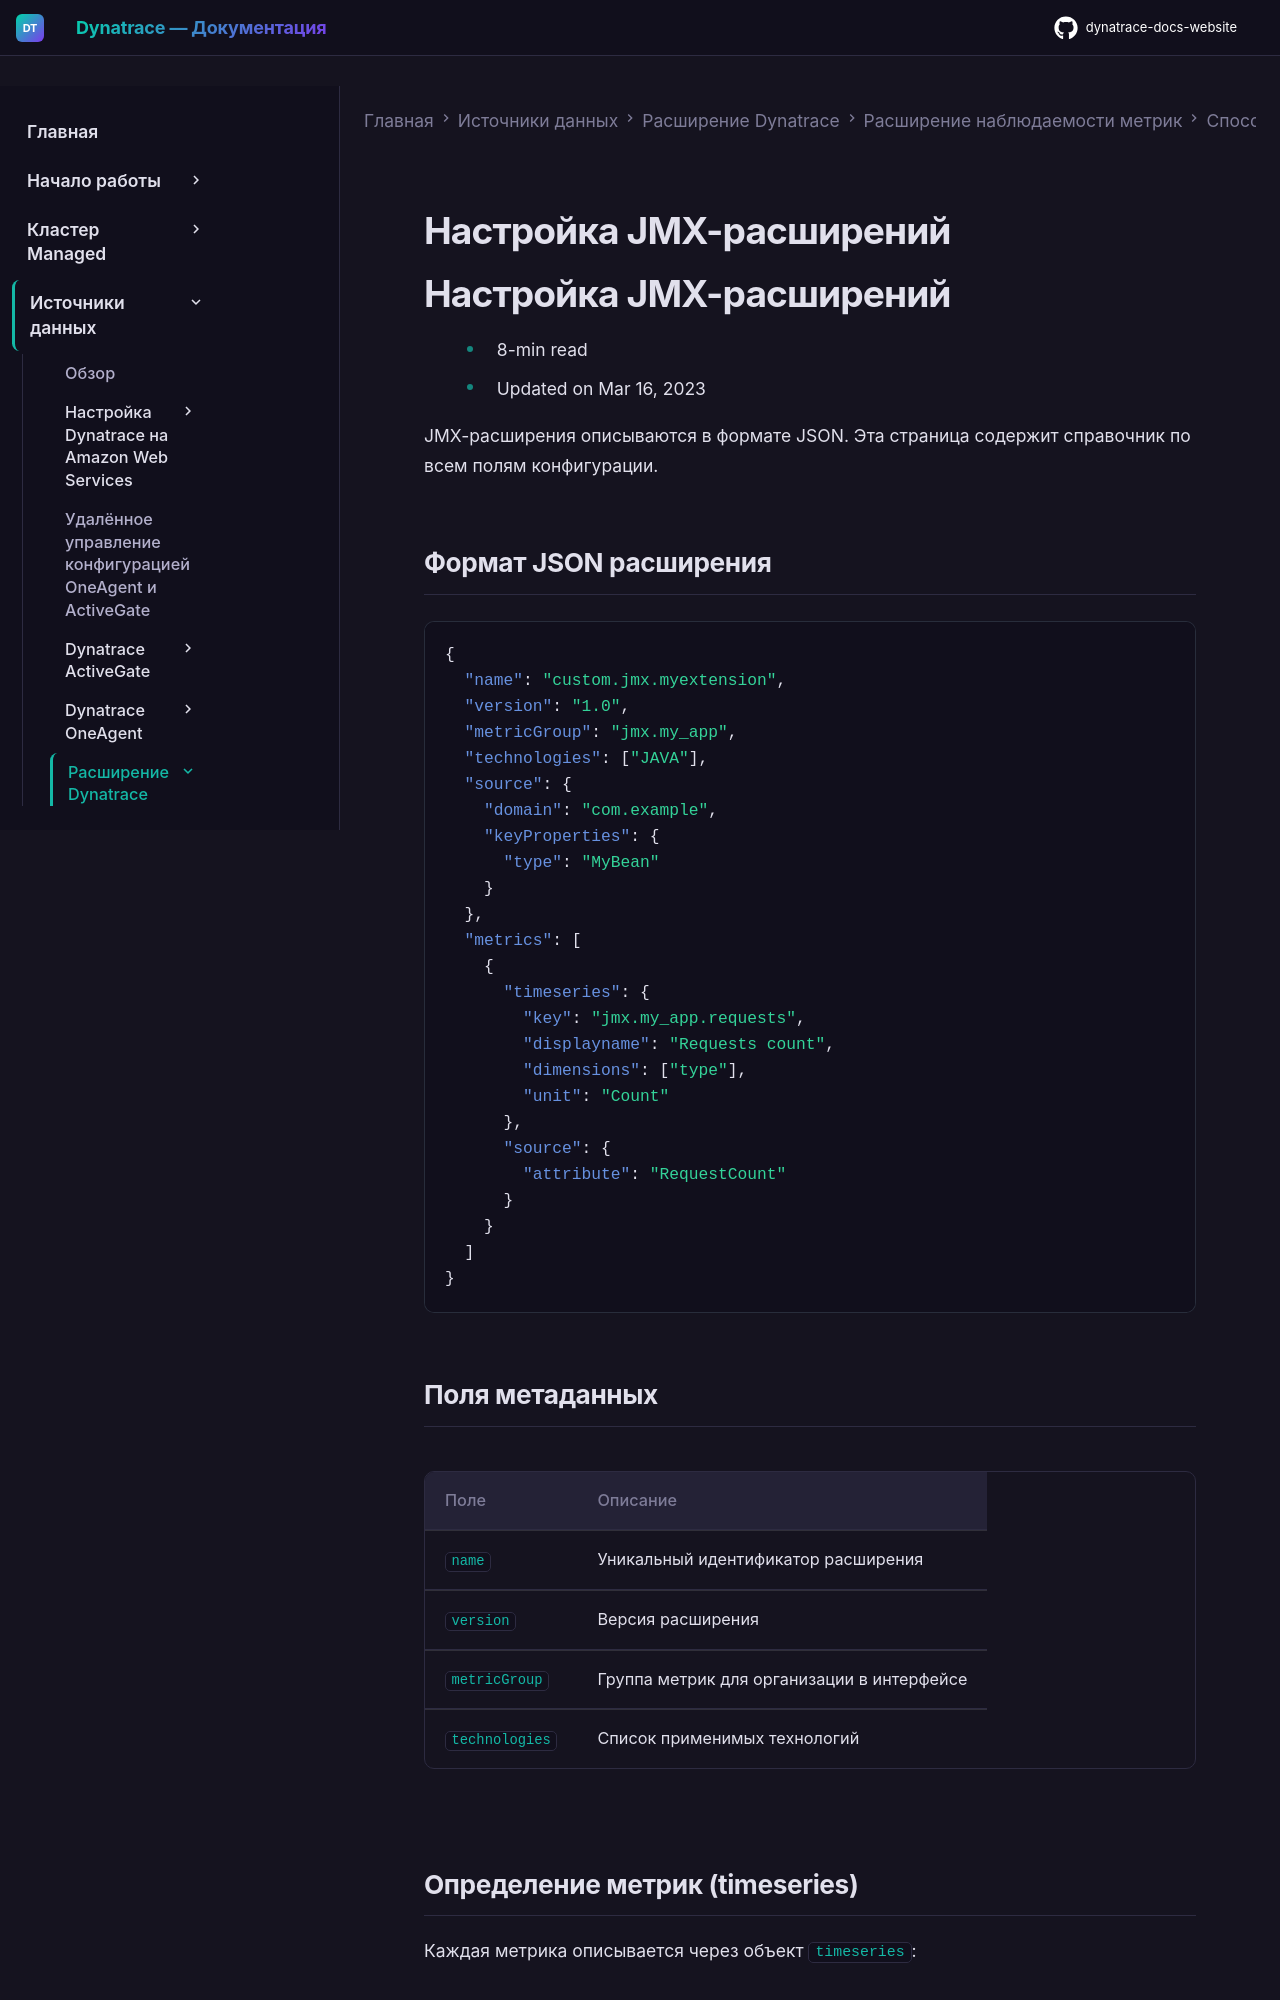

repository: Yerkebulan-Ardabayev/dynatrace-docs-website · page: managed-ru/ingest-from/extend-dynatrace/extend-metrics/ingestion-methods/jmx-extensions/customize-jmx-extensions/index.html · generator: mkdocs

---
title: Настройка JMX-расширений
source: https://docs.dynatrace.com/managed/ingest-from/extend-dynatrace/extend-metrics/ingestion-methods/jmx-extensions/customize-jmx-extensions
scraped: 2026-05-12T11:37:59.140301
---

# Настройка JMX-расширений

# Настройка JMX-расширений

* 8-min read
* Updated on Mar 16, 2023

JMX-расширения описываются в формате JSON. Эта страница содержит справочник по всем полям конфигурации.

## Формат JSON расширения

```json
{
  "name": "custom.jmx.myextension",
  "version": "1.0",
  "metricGroup": "jmx.my_app",
  "technologies": ["JAVA"],
  "source": {
    "domain": "com.example",
    "keyProperties": {
      "type": "MyBean"
    }
  },
  "metrics": [
    {
      "timeseries": {
        "key": "jmx.my_app.requests",
        "displayname": "Requests count",
        "dimensions": ["type"],
        "unit": "Count"
      },
      "source": {
        "attribute": "RequestCount"
      }
    }
  ]
}
```

## Поля метаданных

| Поле | Описание |
| --- | --- |
| `name` | Уникальный идентификатор расширения |
| `version` | Версия расширения |
| `metricGroup` | Группа метрик для организации в интерфейсе |
| `technologies` | Список применимых технологий |
